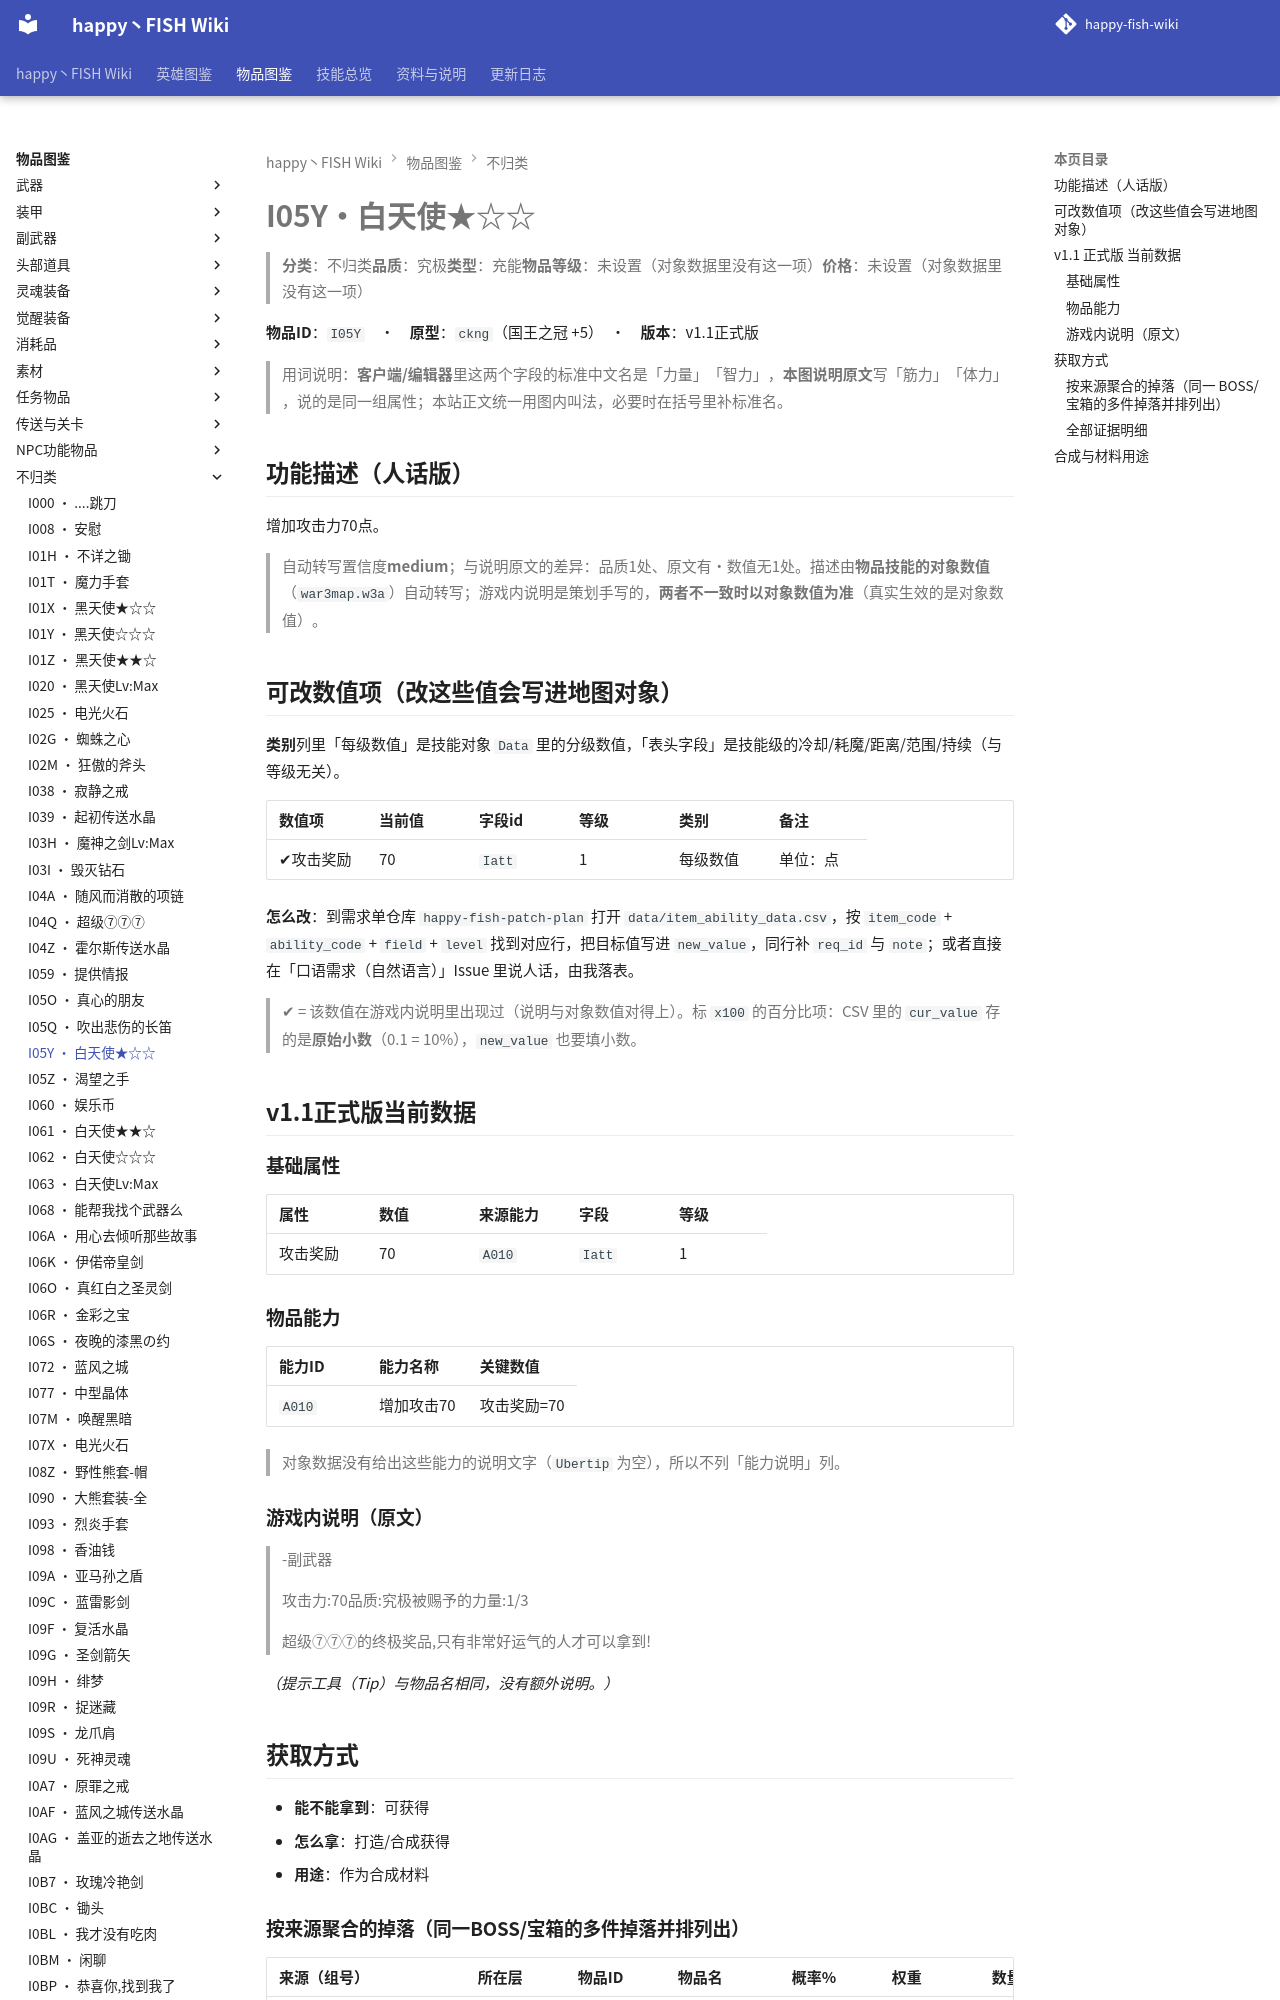

repository: slasher233/happy-fish-sao-wiki · page: items/不归类/I05Y_白天使★☆☆/index.html · generator: mkdocs

# I05Y · 白天使★☆☆

> **分类**：不归类　**品质**：究极　**类型**：充能　**物品等级**：未设置（对象数据里没有这一项）　**价格**：未设置（对象数据里没有这一项）

**物品 ID**：`I05Y`　·　**原型**：`ckng`（国王之冠 +5）　·　**版本**：v1.1 正式版

> 用词说明：**客户端/编辑器**里这两个字段的标准中文名是「力量」「智力」，**本图说明原文**写「筋力」「体力」，说的是同一组属性；本站正文统一用图内叫法，必要时在括号里补标准名。

## 功能描述（人话版）

增加攻击力 70 点。

> 自动转写置信度 **medium**；与说明原文的差异：品质 1 处、原文有·数值无 1 处。
> 描述由**物品技能的对象数值**（`war3map.w3a`）自动转写；游戏内说明是策划手写的，**两者不一致时以对象数值为准**（真实生效的是对象数值）。

## 可改数值项（改这些值会写进地图对象）

**类别**列里「每级数值」是技能对象 `Data` 里的分级数值，「表头字段」是技能级的冷却/耗魔/距离/范围/持续（与等级无关）。

| 数值项 | 当前值 | 字段 id | 等级 | 类别 | 备注 |
| --- | --- | --- | --- | --- | --- |
| ✔ 攻击奖励 | 70 | `Iatt` | 1 | 每级数值 | 单位：点 |


**怎么改**：到需求单仓库 `happy-fish-patch-plan` 打开 `data/item_ability_data.csv`，按 `item_code` + `ability_code` + `field` + `level` 找到对应行，把目标值写进 `new_value`，同行补 `req_id` 与 `note`；或者直接在「口语需求（自然语言）」Issue 里说人话，由我落表。

> ✔ = 该数值在游戏内说明里出现过（说明与对象数值对得上）。标 `x100` 的百分比项：CSV 里的 `cur_value` 存的是**原始小数**（0.1 = 10%），`new_value` 也要填小数。

## v1.1 正式版 当前数据

### 基础属性

| 属性 | 数值 | 来源能力 | 字段 | 等级 |
| --- | --- | --- | --- | --- |
| 攻击奖励 | 70 | `A010` | `Iatt` | 1 |

### 物品能力

| 能力 ID | 能力名称 | 关键数值 |
| --- | --- | --- |
| `A010` | 增加攻击70 | 攻击奖励=70 |


> 对象数据没有给出这些能力的说明文字（`Ubertip` 为空），所以不列「能力说明」列。
